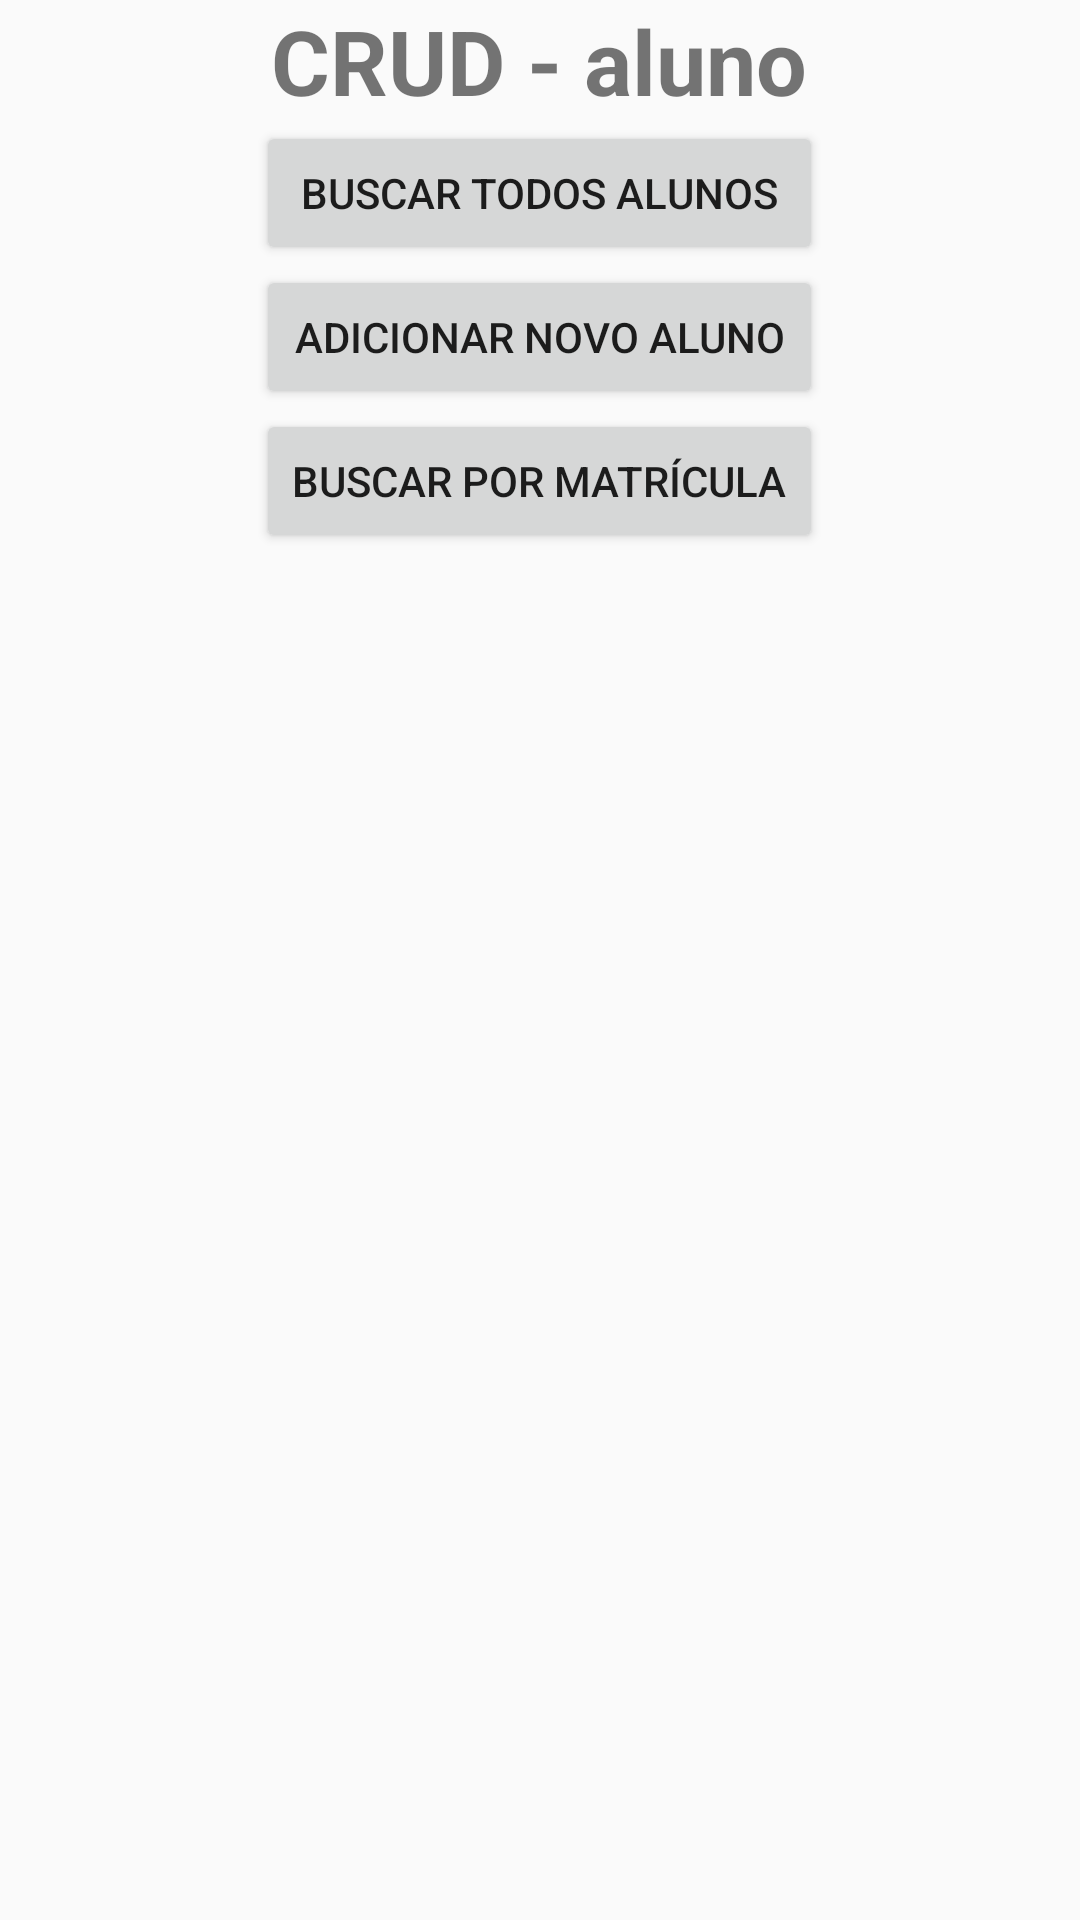

Reconstruct the res/layout file that produces this screen, plus the resources it refers to.
<!-- AndroidManifest.xml: application theme AppTheme -->
<!-- res/layout/activity_main.xml -->
<?xml version="1.0" encoding="utf-8"?>
<android.support.constraint.ConstraintLayout xmlns:android="http://schemas.android.com/apk/res/android"
    xmlns:app="http://schemas.android.com/apk/res-auto"
    xmlns:tools="http://schemas.android.com/tools"
    android:layout_width="match_parent"
    android:layout_height="match_parent"
    tools:context="ufpr.com.br.trabalhomobile.MainActivity">

    <TableLayout
        android:layout_width="fill_parent"
        android:layout_height="fill_parent"
        tools:layout_editor_absoluteX="8dp"
        tools:layout_editor_absoluteY="8dp">

        <TableRow
            android:layout_width="match_parent"
            android:layout_height="match_parent"
            android:gravity="center_horizontal">

            <TextView
                android:layout_width="wrap_content"
                android:layout_height="wrap_content"
                android:layout_span="2"
                android:text="CRUD - aluno"
                android:textAlignment="center"
                android:textSize="30sp"
                android:textStyle="bold" />
        </TableRow>

        <TableRow
            android:layout_width="wrap_content"
            android:layout_height="match_parent"
            android:gravity="center_horizontal">

            <Button
                android:id="@+id/btFIndAll"
                android:layout_width="wrap_content"
                android:layout_height="wrap_content"
                android:text="Buscar todos alunos"
                android:textAlignment="center" />

        </TableRow>

        <TableRow
            android:layout_width="wrap_content"
            android:layout_height="match_parent"
            android:gravity="center_horizontal">

            <Button
                android:id="@+id/btAddNew"
                android:layout_width="wrap_content"
                android:layout_height="wrap_content"
                android:textAlignment="center"
                android:text="Adicionar novo aluno" />
        </TableRow>

        <TableRow
            android:layout_width="wrap_content"
            android:layout_height="wrap_content"
            android:gravity="center_horizontal">

            <Button
                android:id="@+id/btFindByCode"
                android:layout_width="wrap_content"
                android:layout_height="wrap_content"
                android:textAlignment="center"
                android:text="Buscar por matrícula" />
        </TableRow>

    </TableLayout>

</android.support.constraint.ConstraintLayout>
<!-- resources referenced by this layout -->
<resources>
  <style name="AppTheme" parent="Theme.AppCompat.Light.DarkActionBar">
          
          <item name="colorPrimary">@color/colorPrimary</item>
          <item name="colorPrimaryDark">@color/colorPrimaryDark</item>
          <item name="colorAccent">@color/colorAccent</item>
  
      </style>
  <!-- not gathered from this repository: default colours our renderer supplied (Android Studio template values) -->
  <color name="colorPrimary">#FF6200EE</color>
  <color name="colorPrimaryDark">#FF3700B3</color>
  <color name="colorAccent">#FF03DAC5</color>
</resources>
